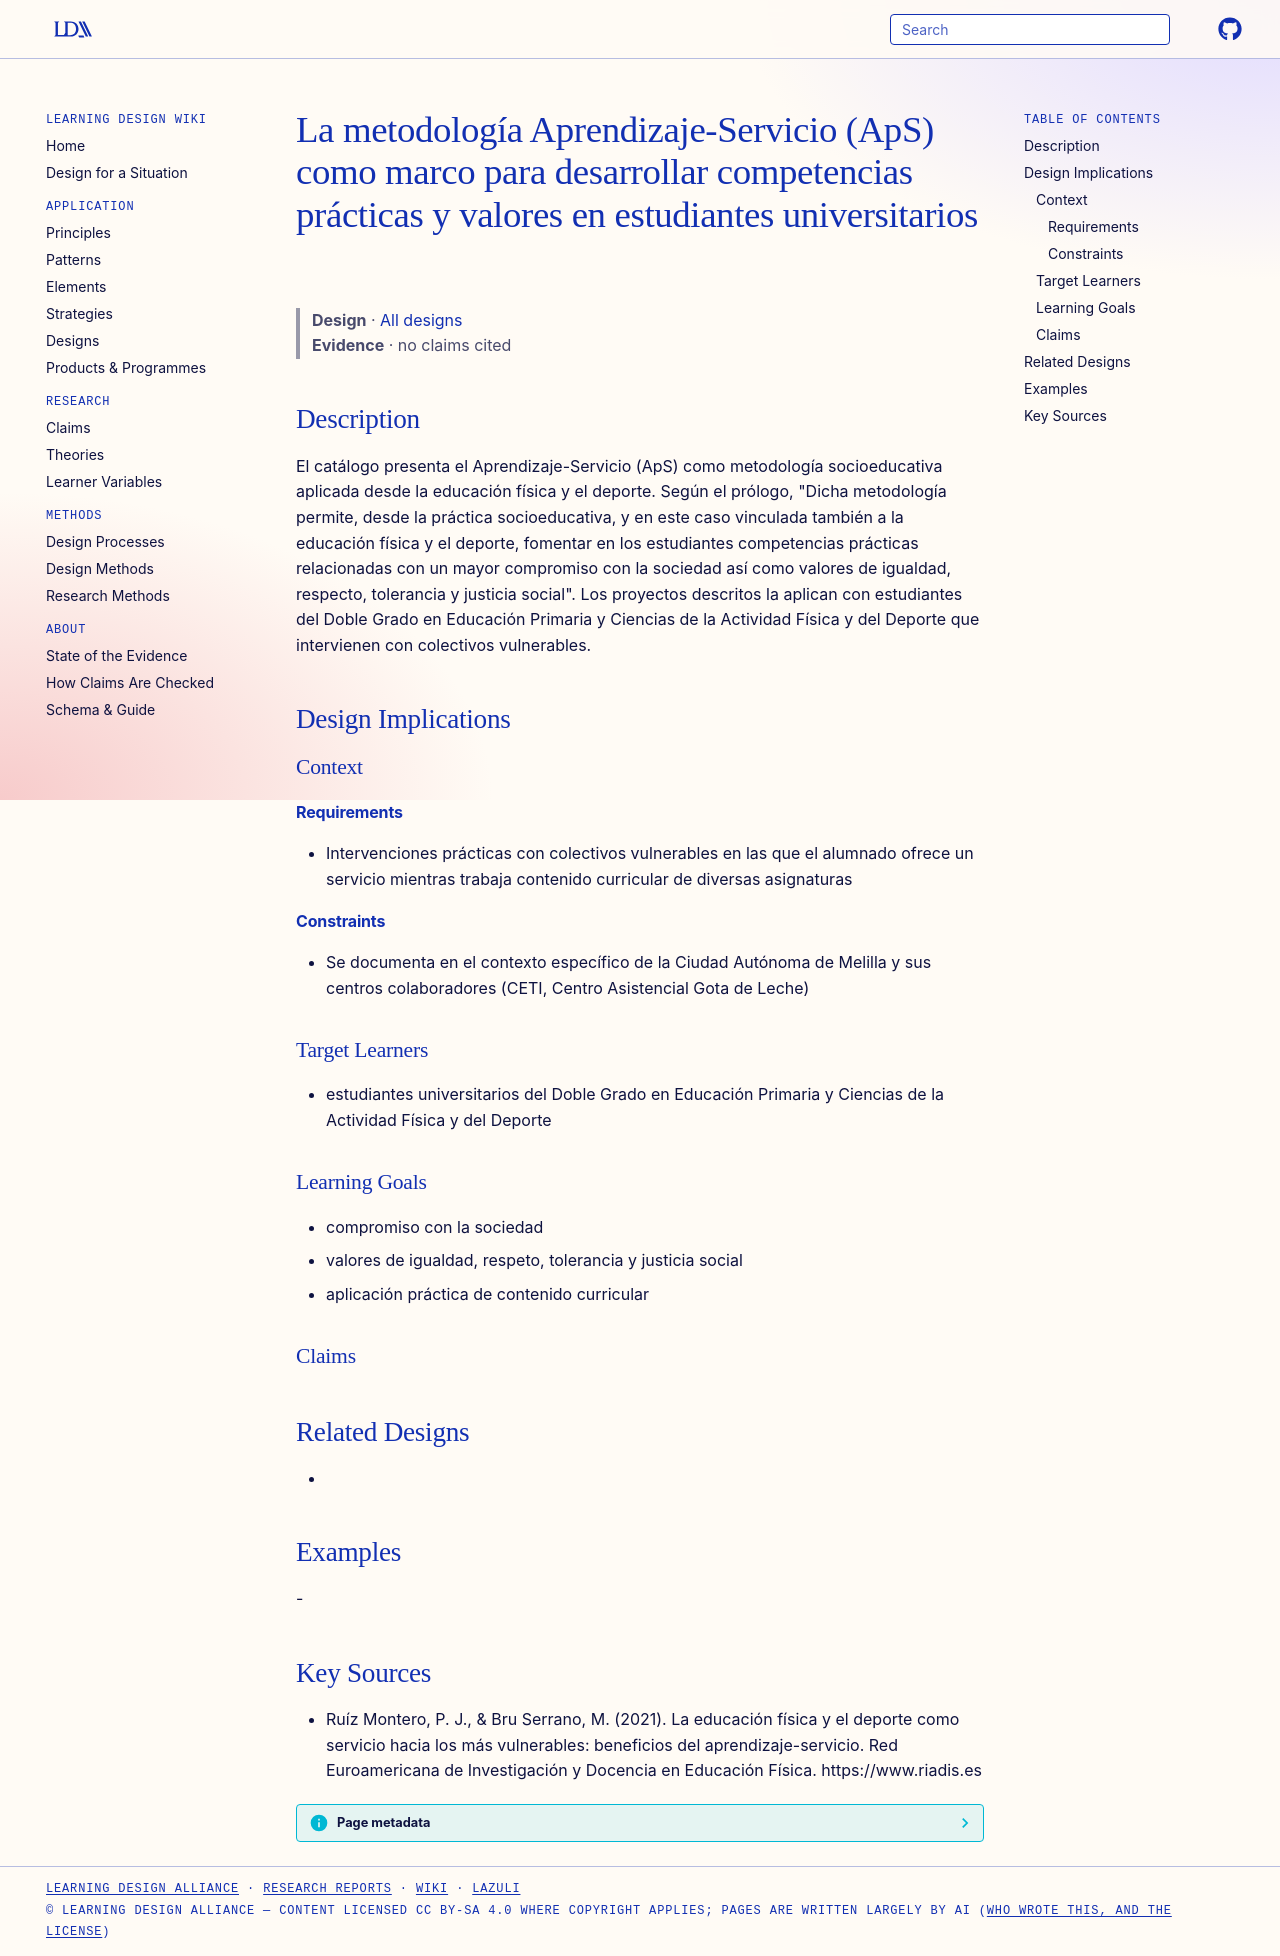

repository: Learning-Design-Alliance/learning-wiki · page: designs/aps-metodologia-aprendizaje-servicio-marco/index.html · generator: mkdocs

---
type: design
id: aps-metodologia-aprendizaje-servicio-marco
title: La metodología Aprendizaje-Servicio (ApS) como marco para desarrollar competencias prácticas y valores en estudiantes universitarios
description: El catálogo presenta el Aprendizaje-Servicio (ApS) como metodología socioeducativa aplicada desde la educación física y el deporte.
status: review
generated:
  by: "process:settle-candidates"
  at: 2026-10-15
sources:
  - id: ruíz-montero-2021
    resource: "https://www.riadis.es"
    title: "Ruíz Montero, P. J., & Bru Serrano, M. (2021). La educación física y el deporte como servicio hacia los más vulnerables: beneficios del aprendizaje-servicio. Red Euroamericana de Investigación y Docencia en Educación Física. https://www.riadis.es"
    author: "Ruíz Montero, P. J., & Bru Serrano, M"
---

# La metodología Aprendizaje-Servicio (ApS) como marco para desarrollar competencias prácticas y valores en estudiantes universitarios

> **Design** · [All designs](index.md)
> **Evidence** · no claims cited

## Description
El catálogo presenta el Aprendizaje-Servicio (ApS) como metodología socioeducativa aplicada desde la educación física y el deporte. Según el prólogo, "Dicha metodología permite, desde la práctica socioeducativa, y en este caso vinculada también a la educación física y el deporte, fomentar en los estudiantes competencias prácticas relacionadas con un mayor compromiso con la sociedad así como valores de igualdad, respecto, tolerancia y justicia social". Los proyectos descritos la aplican con estudiantes del Doble Grado en Educación Primaria y Ciencias de la Actividad Física y del Deporte que intervienen con colectivos vulnerables.

## Design Implications

### Context
#### Requirements
- Intervenciones prácticas con colectivos vulnerables en las que el alumnado ofrece un servicio mientras trabaja contenido curricular de diversas asignaturas
#### Constraints
- Se documenta en el contexto específico de la Ciudad Autónoma de Melilla y sus centros colaboradores (CETI, Centro Asistencial Gota de Leche)

### Target Learners
- estudiantes universitarios del Doble Grado en Educación Primaria y Ciencias de la Actividad Física y del Deporte

### Learning Goals
- compromiso con la sociedad
- valores de igualdad, respeto, tolerancia y justicia social
- aplicación práctica de contenido curricular

### Claims

## Related Designs
- 

## Examples
-

## Key Sources
- Ruíz Montero, P. J., & Bru Serrano, M. (2021). La educación física y el deporte como servicio hacia los más vulnerables: beneficios del aprendizaje-servicio. Red Euroamericana de Investigación y Docencia en Educación Física. https://www.riadis.es
